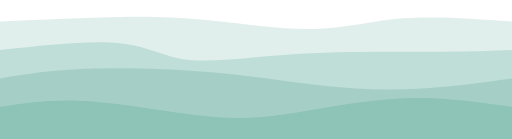
t = 0.00 s
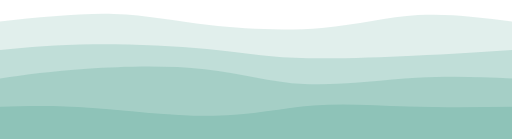
t = 0.75 s
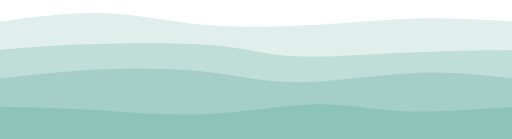
t = 1.25 s
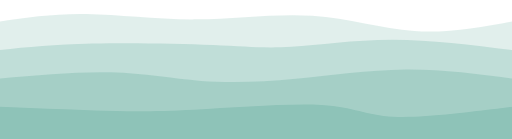
t = 2.00 s
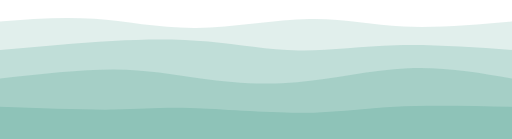
t = 2.75 s
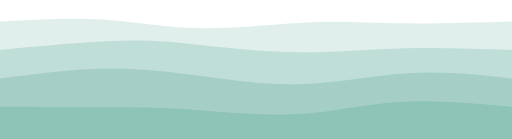
t = 3.25 s

The animated SVG that drew these frames (rendered in a browser with its animation timeline set to each time). Animation: 4 CSS @keyframes rules; one cycle of 4.00 s, repeats indefinitely.

<svg width="100%" height="100%" id="svg" viewBox="0 0 1440 390" xmlns="http://www.w3.org/2000/svg" class="transition duration-300 ease-in-out delay-150"><style>
.path-0{
animation:pathAnim-0 4s;
animation-timing-function: linear;
animation-iteration-count: infinite;
}
@keyframes pathAnim-0{
0%{
d: path("M 0,400 L 0,60 C 121.85645933014354,54.21052631578948 243.71291866028707,48.42105263157895 341,47 C 438.2870813397129,45.57894736842105 511.0047846889953,48.52631578947367 601,58 C 690.9952153110047,67.47368421052633 798.2679425837321,83.47368421052633 887,81 C 975.7320574162679,78.52631578947367 1045.9234449760766,57.57894736842105 1135,51 C 1224.0765550239234,44.42105263157895 1332.0382775119617,52.21052631578948 1440,60 L 1440,400 L 0,400 Z");
}
25%{
d: path("M 0,400 L 0,60 C 109.72248803827753,45.98086124401914 219.44497607655506,31.961722488038276 313,36 C 406.55502392344494,40.038277511961724 483.9425837320574,62.13397129186603 584,74 C 684.0574162679426,85.86602870813397 806.7846889952153,87.50239234449761 912,77 C 1017.2153110047847,66.49760765550239 1104.9186602870814,43.85645933014354 1190,39 C 1275.0813397129186,34.14354066985646 1357.5406698564593,47.07177033492823 1440,60 L 1440,400 L 0,400 Z");
}
50%{
d: path("M 0,400 L 0,60 C 75.88516746411483,48.73684210526315 151.77033492822966,37.47368421052631 243,39 C 334.22966507177034,40.52631578947369 440.8038277511962,54.842105263157904 551,54 C 661.1961722488038,53.157894736842096 775.0143540669857,37.157894736842096 878,44 C 980.9856459330143,50.842105263157904 1073.1387559808613,80.5263157894737 1165,87 C 1256.8612440191387,93.4736842105263 1348.4306220095693,76.73684210526315 1440,60 L 1440,400 L 0,400 Z");
}
75%{
d: path("M 0,400 L 0,60 C 91.85645933014354,54.411483253588514 183.71291866028707,48.82296650717703 273,57 C 362.2870813397129,65.17703349282297 449.0047846889953,87.11961722488039 552,86 C 654.9952153110047,84.88038277511961 774.267942583732,60.698564593301434 869,56 C 963.732057416268,51.301435406698566 1033.9234449760766,66.08612440191388 1125,70 C 1216.0765550239234,73.91387559808612 1328.0382775119617,66.95693779904306 1440,60 L 1440,400 L 0,400 Z");
}
100%{
d: path("M 0,400 L 0,60 C 121.85645933014354,54.21052631578948 243.71291866028707,48.42105263157895 341,47 C 438.2870813397129,45.57894736842105 511.0047846889953,48.52631578947367 601,58 C 690.9952153110047,67.47368421052633 798.2679425837321,83.47368421052633 887,81 C 975.7320574162679,78.52631578947367 1045.9234449760766,57.57894736842105 1135,51 C 1224.0765550239234,44.42105263157895 1332.0382775119617,52.21052631578948 1440,60 L 1440,400 L 0,400 Z");
}
}</style><path d="M 0,400 L 0,60 C 121.85645933014354,54.21052631578948 243.71291866028707,48.42105263157895 341,47 C 438.2870813397129,45.57894736842105 511.0047846889953,48.52631578947367 601,58 C 690.9952153110047,67.47368421052633 798.2679425837321,83.47368421052633 887,81 C 975.7320574162679,78.52631578947367 1045.9234449760766,57.57894736842105 1135,51 C 1224.0765550239234,44.42105263157895 1332.0382775119617,52.21052631578948 1440,60 L 1440,400 L 0,400 Z" stroke="none" stroke-width="0" fill="#8ec3b8" fill-opacity="0.265" class="transition-all duration-300 ease-in-out delay-150 path-0"></path><style>
.path-1{
animation:pathAnim-1 4s;
animation-timing-function: linear;
animation-iteration-count: infinite;
}
@keyframes pathAnim-1{
0%{
d: path("M 0,400 L 0,140 C 127.53110047846889,126.17224880382776 255.06220095693777,112.34449760765551 338,121 C 420.9377990430622,129.6555023923445 459.28229665071774,160.79425837320574 534,168 C 608.7177033492823,175.20574162679426 719.8086124401914,158.47846889952152 843,151 C 966.1913875598086,143.52153110047848 1101.4832535885168,145.29186602870814 1203,145 C 1304.5167464114832,144.70813397129186 1372.2583732057415,142.35406698564594 1440,140 L 1440,400 L 0,400 Z");
}
25%{
d: path("M 0,400 L 0,140 C 62.95693779904306,134.63157894736844 125.91387559808612,129.26315789473685 235,125 C 344.0861244019139,120.73684210526315 499.3014354066986,117.57894736842104 598,127 C 696.6985645933014,136.42105263157896 738.8803827751194,158.42105263157896 824,166 C 909.1196172248806,173.57894736842104 1037.177033492823,166.73684210526315 1147,160 C 1256.822966507177,153.26315789473685 1348.4114832535884,146.63157894736844 1440,140 L 1440,400 L 0,400 Z");
}
50%{
d: path("M 0,400 L 0,140 C 76.44976076555025,132.29665071770336 152.8995215311005,124.5933014354067 260,122 C 367.1004784688995,119.4066985645933 504.8516746411483,121.92344497607655 599,126 C 693.1483253588517,130.07655502392345 743.6937799043064,135.71291866028707 819,131 C 894.3062200956936,126.28708133971293 994.3732057416266,111.22488038277513 1102,111 C 1209.6267942583734,110.77511961722487 1324.8133971291868,125.38755980861244 1440,140 L 1440,400 L 0,400 Z");
}
75%{
d: path("M 0,400 L 0,140 C 119.4736842105263,129.13875598086125 238.9473684210526,118.27751196172248 334,112 C 429.0526315789474,105.72248803827752 499.6842105263157,104.02870813397129 582,113 C 664.3157894736843,121.97129186602871 758.3157894736843,141.60765550239233 847,145 C 935.6842105263157,148.39234449760767 1019.0526315789473,135.54066985645935 1117,132 C 1214.9473684210527,128.45933014354065 1327.4736842105262,134.22966507177034 1440,140 L 1440,400 L 0,400 Z");
}
100%{
d: path("M 0,400 L 0,140 C 127.53110047846889,126.17224880382776 255.06220095693777,112.34449760765551 338,121 C 420.9377990430622,129.6555023923445 459.28229665071774,160.79425837320574 534,168 C 608.7177033492823,175.20574162679426 719.8086124401914,158.47846889952152 843,151 C 966.1913875598086,143.52153110047848 1101.4832535885168,145.29186602870814 1203,145 C 1304.5167464114832,144.70813397129186 1372.2583732057415,142.35406698564594 1440,140 L 1440,400 L 0,400 Z");
}
}</style><path d="M 0,400 L 0,140 C 127.53110047846889,126.17224880382776 255.06220095693777,112.34449760765551 338,121 C 420.9377990430622,129.6555023923445 459.28229665071774,160.79425837320574 534,168 C 608.7177033492823,175.20574162679426 719.8086124401914,158.47846889952152 843,151 C 966.1913875598086,143.52153110047848 1101.4832535885168,145.29186602870814 1203,145 C 1304.5167464114832,144.70813397129186 1372.2583732057415,142.35406698564594 1440,140 L 1440,400 L 0,400 Z" stroke="none" stroke-width="0" fill="#8ec3b8" fill-opacity="0.4" class="transition-all duration-300 ease-in-out delay-150 path-1"></path><style>
.path-2{
animation:pathAnim-2 4s;
animation-timing-function: linear;
animation-iteration-count: infinite;
}
@keyframes pathAnim-2{
0%{
d: path("M 0,400 L 0,220 C 69.42583732057417,208.4976076555024 138.85167464114835,196.99521531100478 241,193 C 343.14832535885165,189.00478468899522 478.01913875598086,192.51674641148324 597,203 C 715.9808612440191,213.48325358851676 819.0717703349281,230.9377990430622 912,241 C 1004.9282296650719,251.0622009569378 1087.6937799043062,253.73205741626793 1174,249 C 1260.3062200956938,244.26794258373207 1350.153110047847,232.13397129186603 1440,220 L 1440,400 L 0,400 Z");
}
25%{
d: path("M 0,400 L 0,220 C 72.80382775119617,210.3444976076555 145.60765550239233,200.68899521531102 245,193 C 344.39234449760767,185.31100478468898 470.37320574162675,179.58851674641147 569,191 C 667.6267942583733,202.41148325358853 738.8995215311006,230.9569377990431 838,234 C 937.1004784688994,237.0430622009569 1064.0287081339713,214.58373205741623 1169,208 C 1273.9712918660287,201.41626794258377 1356.9856459330144,210.7081339712919 1440,220 L 1440,400 L 0,400 Z");
}
50%{
d: path("M 0,400 L 0,220 C 109.69377990430621,210.16267942583733 219.38755980861242,200.32535885167462 313,203 C 406.6124401913876,205.67464114832538 484.1435406698564,220.86124401913875 566,227 C 647.8564593301436,233.13875598086125 734.0382775119617,230.22966507177037 831,221 C 927.9617224880383,211.77033492822963 1035.7033492822966,196.22009569377988 1139,195 C 1242.2966507177034,193.77990430622012 1341.1483253588517,206.88995215311007 1440,220 L 1440,400 L 0,400 Z");
}
75%{
d: path("M 0,400 L 0,220 C 116.36363636363635,206.10526315789474 232.7272727272727,192.21052631578945 325,192 C 417.2727272727273,191.78947368421055 485.4545454545455,205.26315789473688 565,218 C 644.5454545454545,230.73684210526312 735.4545454545454,242.73684210526312 836,234 C 936.5454545454546,225.26315789473688 1046.7272727272727,195.78947368421052 1149,190 C 1251.2727272727273,184.21052631578948 1345.6363636363635,202.10526315789474 1440,220 L 1440,400 L 0,400 Z");
}
100%{
d: path("M 0,400 L 0,220 C 69.42583732057417,208.4976076555024 138.85167464114835,196.99521531100478 241,193 C 343.14832535885165,189.00478468899522 478.01913875598086,192.51674641148324 597,203 C 715.9808612440191,213.48325358851676 819.0717703349281,230.9377990430622 912,241 C 1004.9282296650719,251.0622009569378 1087.6937799043062,253.73205741626793 1174,249 C 1260.3062200956938,244.26794258373207 1350.153110047847,232.13397129186603 1440,220 L 1440,400 L 0,400 Z");
}
}</style><path d="M 0,400 L 0,220 C 69.42583732057417,208.4976076555024 138.85167464114835,196.99521531100478 241,193 C 343.14832535885165,189.00478468899522 478.01913875598086,192.51674641148324 597,203 C 715.9808612440191,213.48325358851676 819.0717703349281,230.9377990430622 912,241 C 1004.9282296650719,251.0622009569378 1087.6937799043062,253.73205741626793 1174,249 C 1260.3062200956938,244.26794258373207 1350.153110047847,232.13397129186603 1440,220 L 1440,400 L 0,400 Z" stroke="none" stroke-width="0" fill="#8ec3b8" fill-opacity="0.53" class="transition-all duration-300 ease-in-out delay-150 path-2"></path><style>
.path-3{
animation:pathAnim-3 4s;
animation-timing-function: linear;
animation-iteration-count: infinite;
}
@keyframes pathAnim-3{
0%{
d: path("M 0,400 L 0,300 C 76.35406698564591,288.38277511961724 152.70813397129183,276.76555023923447 260,285 C 367.29186602870817,293.23444976076553 505.52153110047846,321.3205741626794 611,329 C 716.4784688995215,336.6794258373206 789.2057416267942,323.95215311004785 876,309 C 962.7942583732058,294.04784688995215 1063.6555023923447,276.8708133971292 1160,275 C 1256.3444976076553,273.1291866028708 1348.1722488038276,286.56459330143537 1440,300 L 1440,400 L 0,400 Z");
}
25%{
d: path("M 0,400 L 0,300 C 78.79425837320574,301.0047846889952 157.58851674641147,302.00956937799043 260,309 C 362.41148325358853,315.99043062200957 488.4401913875598,328.9665071770335 597,324 C 705.5598086124402,319.0334928229665 796.6507177033494,296.12440191387554 883,292 C 969.3492822966506,287.87559808612446 1050.956937799043,302.53588516746413 1143,307 C 1235.043062200957,311.46411483253587 1337.5215311004786,305.73205741626793 1440,300 L 1440,400 L 0,400 Z");
}
50%{
d: path("M 0,400 L 0,300 C 91.19617224880383,303.7511961722488 182.39234449760767,307.50239234449765 267,310 C 351.60765550239233,312.49760765550235 429.62679425837325,313.74162679425837 545,308 C 660.3732057416267,302.25837320574163 813.1004784688994,289.5311004784689 905,295 C 996.8995215311006,300.4688995215311 1027.9712918660287,324.13397129186603 1107,328 C 1186.0287081339713,331.86602870813397 1313.0143540669856,315.933014354067 1440,300 L 1440,400 L 0,400 Z");
}
75%{
d: path("M 0,400 L 0,300 C 128.133971291866,304.47846889952154 256.267942583732,308.95693779904303 338,307 C 419.732057416268,305.04306220095697 455.0622009569379,296.6507177033493 532,302 C 608.9377990430621,307.3492822966507 727.4832535885168,326.4401913875598 828,324 C 928.5167464114832,321.5598086124402 1011.0047846889952,297.58851674641147 1110,290 C 1208.9952153110048,282.41148325358853 1324.4976076555024,291.2057416267943 1440,300 L 1440,400 L 0,400 Z");
}
100%{
d: path("M 0,400 L 0,300 C 76.35406698564591,288.38277511961724 152.70813397129183,276.76555023923447 260,285 C 367.29186602870817,293.23444976076553 505.52153110047846,321.3205741626794 611,329 C 716.4784688995215,336.6794258373206 789.2057416267942,323.95215311004785 876,309 C 962.7942583732058,294.04784688995215 1063.6555023923447,276.8708133971292 1160,275 C 1256.3444976076553,273.1291866028708 1348.1722488038276,286.56459330143537 1440,300 L 1440,400 L 0,400 Z");
}
}</style><path d="M 0,400 L 0,300 C 76.35406698564591,288.38277511961724 152.70813397129183,276.76555023923447 260,285 C 367.29186602870817,293.23444976076553 505.52153110047846,321.3205741626794 611,329 C 716.4784688995215,336.6794258373206 789.2057416267942,323.95215311004785 876,309 C 962.7942583732058,294.04784688995215 1063.6555023923447,276.8708133971292 1160,275 C 1256.3444976076553,273.1291866028708 1348.1722488038276,286.56459330143537 1440,300 L 1440,400 L 0,400 Z" stroke="none" stroke-width="0" fill="#8ec3b8" fill-opacity="1" class="transition-all duration-300 ease-in-out delay-150 path-3"></path></svg>
